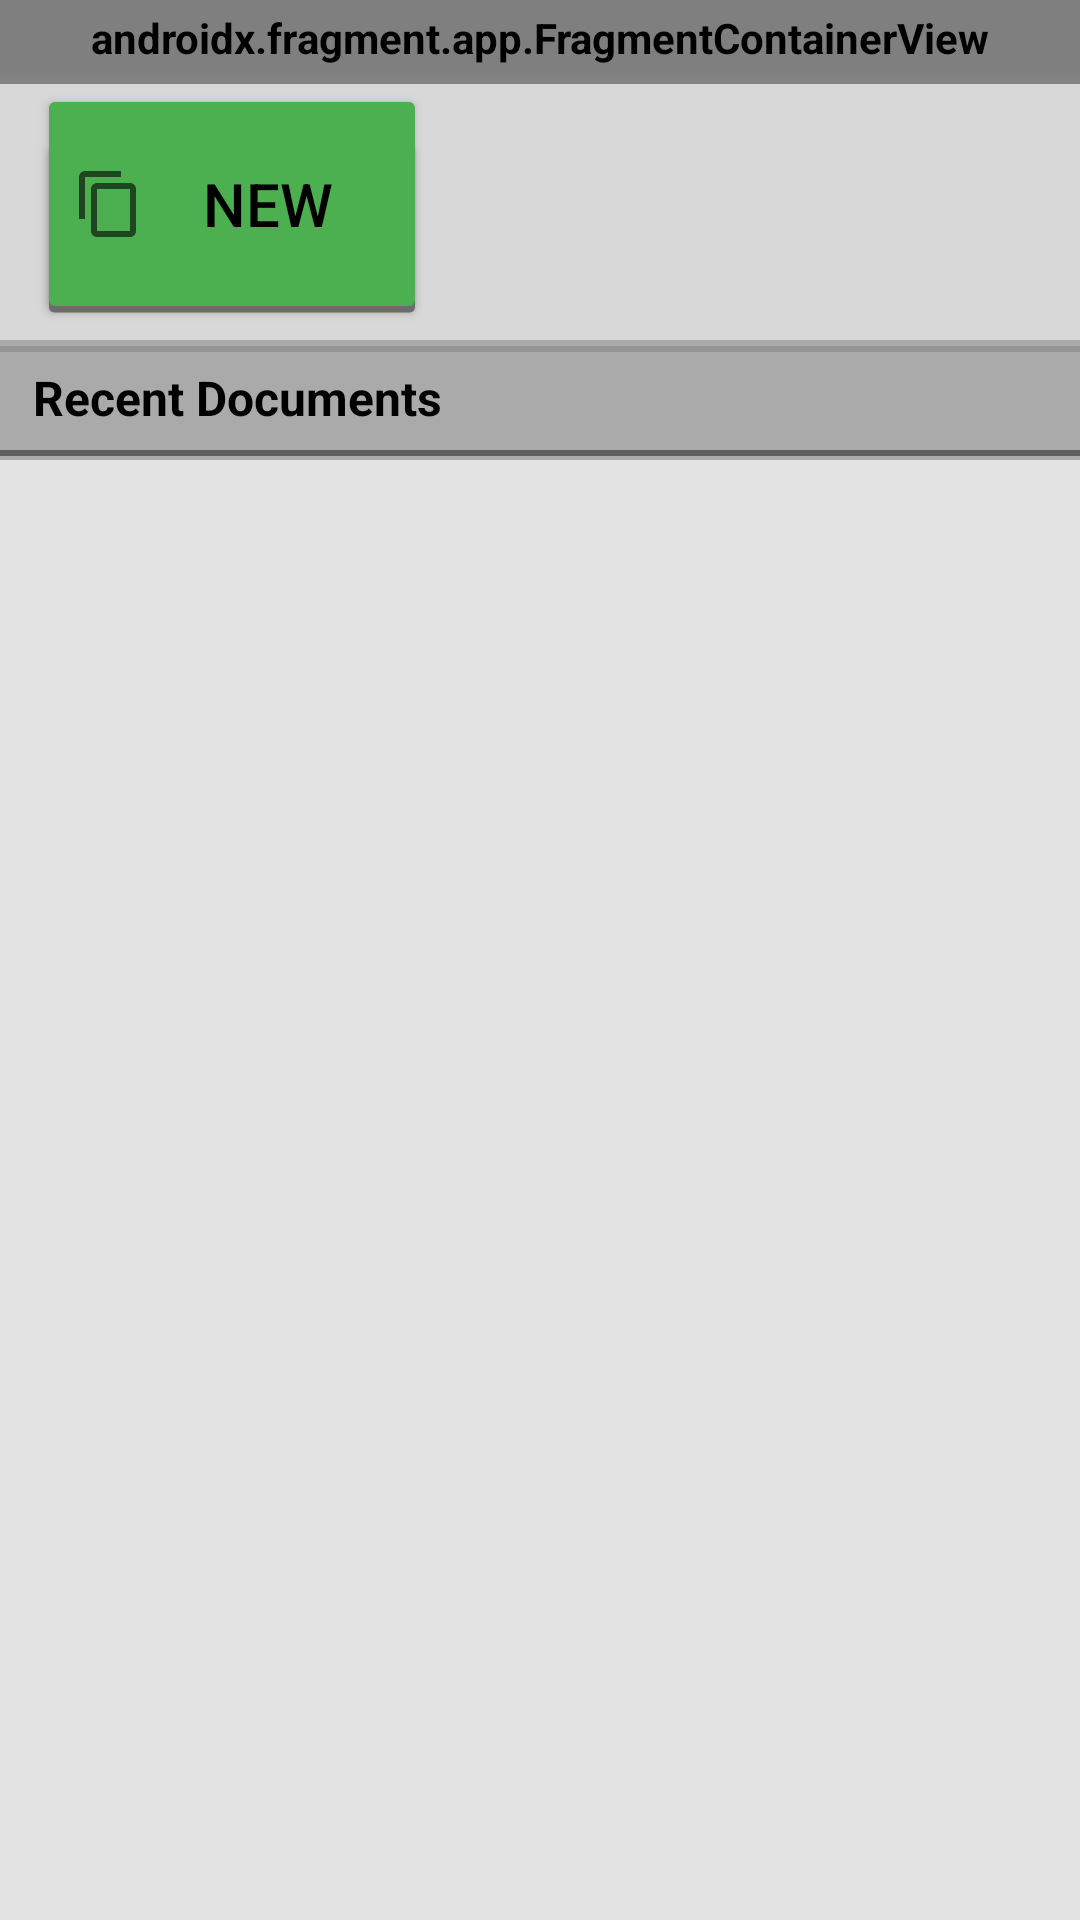

The Android layout XML behind this screen, and the referenced resources:
<!-- AndroidManifest.xml: application theme Theme.TeamDolphin -->
<!-- res/layout/activity_main.xml -->
<?xml version="1.0" encoding="utf-8"?>
<androidx.constraintlayout.widget.ConstraintLayout xmlns:android="http://schemas.android.com/apk/res/android"
    xmlns:app="http://schemas.android.com/apk/res-auto"
    xmlns:tools="http://schemas.android.com/tools"
    android:layout_width="match_parent"
    android:layout_height="match_parent"
    android:scrollbarSize="20dp"
    android:scrollbarStyle="insideInset"
    tools:context=".MainActivity">


    <View
        android:id="@+id/colored_bar7"
        android:layout_width="match_parent"
        android:layout_height="560dp"
        android:alpha="0.5"
        android:background="#C8C8C8"
        app:layout_constraintBottom_toBottomOf="parent"
        app:layout_constraintEnd_toEndOf="parent"
        app:layout_constraintHorizontal_bias="0.0"
        app:layout_constraintStart_toStartOf="parent"
        app:layout_constraintTop_toTopOf="@+id/colored_bar5" />


    <View
        android:id="@+id/colored_bar"
        android:layout_width="420dp"
        android:layout_height="28dp"
        android:alpha="0.0"
        android:background="@color/color_primaryLight"
        app:layout_constraintBottom_toBottomOf="parent"
        app:layout_constraintEnd_toEndOf="parent"
        app:layout_constraintHorizontal_bias="0.444"
        app:layout_constraintStart_toStartOf="parent"
        app:layout_constraintTop_toTopOf="parent"
        app:layout_constraintVertical_bias="0.0" />


    <View
        android:id="@+id/colored_bar2"
        android:layout_width="420dp"
        android:layout_height="90dp"
        android:alpha="0.7"
        android:background="#C8C8C8"
        app:layout_constraintBottom_toTopOf="@+id/colored_bar3"
        app:layout_constraintEnd_toEndOf="parent"
        app:layout_constraintHorizontal_bias="0.555"
        app:layout_constraintStart_toStartOf="parent"
        app:layout_constraintTop_toBottomOf="@+id/appbar_container2" />

    <View
        android:id="@+id/colored_bar3"
        android:layout_width="420dp"
        android:layout_height="40dp"
        android:alpha="1"
        android:background="#AAAAAA"
        app:layout_constraintBottom_toBottomOf="parent"
        app:layout_constraintEnd_toEndOf="parent"
        app:layout_constraintHorizontal_bias="0.333"
        app:layout_constraintStart_toStartOf="parent"
        app:layout_constraintTop_toTopOf="@+id/colored_bar"
        app:layout_constraintVertical_bias="0.189" />

    <TextView
        android:id="@+id/textView2"
        android:layout_width="wrap_content"
        android:layout_height="wrap_content"
        android:text="Recent Documents"
        android:textSize="16sp"
        android:textStyle="bold"
        app:layout_constraintBottom_toBottomOf="parent"
        app:layout_constraintEnd_toEndOf="@+id/colored_bar3"
        app:layout_constraintHorizontal_bias="0.042"
        app:layout_constraintStart_toStartOf="parent"
        app:layout_constraintTop_toTopOf="parent"
        app:layout_constraintVertical_bias="0.197" />

    <View
        android:id="@+id/colored_bar6"
        android:layout_width="420dp"
        android:layout_height="2dp"
        android:background="#959595"
        app:layout_constraintBottom_toBottomOf="parent"
        app:layout_constraintEnd_toEndOf="parent"
        app:layout_constraintHorizontal_bias="1.0"
        app:layout_constraintStart_toStartOf="parent"
        app:layout_constraintTop_toTopOf="@+id/colored_bar"
        app:layout_constraintVertical_bias="0.181" />

    <View
        android:id="@+id/colored_bar5"
        android:layout_width="420dp"
        android:layout_height="2dp"
        android:background="#606060"
        app:layout_constraintBottom_toBottomOf="parent"
        app:layout_constraintEnd_toEndOf="parent"
        app:layout_constraintHorizontal_bias="0.777"
        app:layout_constraintStart_toStartOf="parent"
        app:layout_constraintTop_toTopOf="@+id/colored_bar"
        app:layout_constraintVertical_bias="0.235" />

    <View
        android:id="@+id/colored_bar4"
        android:layout_width="420dp"
        android:layout_height="3dp"
        android:background="#838383"
        app:layout_constraintEnd_toEndOf="parent"
        app:layout_constraintHorizontal_bias="1.0"
        app:layout_constraintStart_toStartOf="parent"
        app:layout_constraintTop_toBottomOf="@+id/appbar_container2" />

    <androidx.fragment.app.FragmentContainerView
        android:id="@+id/appbar_container2"
        android:name="com.example.teamdolphin.ToolbarFragment"
        android:layout_width="match_parent"
        android:layout_height="25dp"
        app:layout_constraintTop_toTopOf="parent"
        tools:layout="@layout/fragment_toolbar"
        tools:layout_editor_absoluteX="-4dp" />

    <Button
        android:id="@+id/button2"
        android:layout_width="130dp"
        android:layout_height="80dp"

        android:clickable="false"
        android:elevation="10dp"
        android:insetTop="6dp"
        android:scaleY="0.8"
        android:text="New"
        android:textColor="@android:color/black"
        android:textSize="20sp"
        android:textStyle="normal"
        app:backgroundTint="#6C6C6C"
        app:cornerRadius="12dp"
        app:iconPadding="16dp"
        app:layout_constraintBottom_toBottomOf="parent"
        app:layout_constraintEnd_toEndOf="parent"
        app:layout_constraintHorizontal_bias="0.054"
        app:layout_constraintStart_toStartOf="parent"
        app:layout_constraintTop_toTopOf="parent"
        app:layout_constraintVertical_bias="0.066"
        app:strokeColor="@color/black"
        app:strokeWidth="0dp" />

    <Button
        android:id="@+id/button"
        android:layout_width="130dp"
        android:layout_height="80dp"
        android:drawableLeft="?attr/actionModeCopyDrawable"

        android:elevation="10dp"
        android:insetTop="6dp"
        android:text="New"
        android:textColor="@android:color/black"
        android:textSize="20sp"
        android:textStyle="normal"
        app:backgroundTint="@color/color_green"
        app:cornerRadius="12dp"
        app:iconPadding="16dp"
        app:layout_constraintBottom_toBottomOf="parent"
        app:layout_constraintEnd_toEndOf="parent"
        app:layout_constraintHorizontal_bias="0.054"
        app:layout_constraintStart_toStartOf="parent"
        app:layout_constraintTop_toTopOf="parent"
        app:layout_constraintVertical_bias="0.05"
        app:strokeColor="@color/black"
        app:strokeWidth="0dp" />

    <LinearLayout
        android:id="@+id/linearLayout"
        android:layout_width="match_parent"
        android:layout_height="560dp"
        android:orientation="vertical"
        android:padding="10dp"
        app:layout_constraintTop_toTopOf="@+id/colored_bar7">

        <GridView
            android:id="@+id/homepage_gridView"
            android:layout_width="wrap_content"
            android:layout_height="match_parent"
            android:columnWidth="200dp"
            android:paddingTop="20dp"
            android:paddingBottom="10dp"
            android:gravity="center"
            android:listSelector="#00000000"
            android:numColumns="3"
            android:stretchMode="columnWidth" />
    </LinearLayout>



</androidx.constraintlayout.widget.ConstraintLayout>
<!-- res/layout/fragment_toolbar.xml (included above) -->
<?xml version="1.0" encoding="utf-8"?>
<FrameLayout xmlns:android="http://schemas.android.com/apk/res/android"
    xmlns:tools="http://schemas.android.com/tools"
    android:layout_width="match_parent"
    android:layout_height="match_parent"
    tools:context=".ToolbarFragment">

    <ImageView
        android:layout_width="25dp"
        android:layout_height="25dp"
        android:layout_marginLeft="10dp"
        android:src="@drawable/dolphin"/>
    <TextView
        android:layout_width="100dp"
        android:layout_height="25dp"
        android:paddingTop="5dp"
        android:text="Dolphin Art"
        android:layout_marginLeft="45dp"/>

</FrameLayout>
<!-- resources referenced by this layout -->
<resources>
  <color name="black">#FF000000</color>
  <color name="color_green">#4caf50</color>
  <color name="color_primaryLight">#E0E0E0</color>
  <!-- drawable dolphin: png bitmap (drawable, 3642 bytes) -->
  <style name="Theme.TeamDolphin" parent="Theme.MaterialComponents.DayNight.NoActionBar">
          
          <item name="colorPrimary">@color/color_primaryLight</item>
          <item name="colorPrimaryVariant">@color/color_green</item>
          <item name="colorOnPrimary">@color/color_green</item>
          
          <item name="colorSecondary">@color/color_secondaryLight</item>
          <item name="colorSecondaryVariant">@color/color_green</item>
          <item name="colorOnSecondary">@color/color_green</item>
          
          <item name="android:statusBarColor" tools:targetApi="l">?attr/colorPrimaryVariant</item>
          
          <item name="android:textColor">@color/black</item>
          <item name="backgroundTint">@color/color_secondaryLight</item>
          <item name="backgroundColor">@color/color_primaryLight</item>
          <item name="android:textStyle">bold</item>
      </style>
  <color name="color_secondaryLight">#BDBDBD</color>
</resources>
